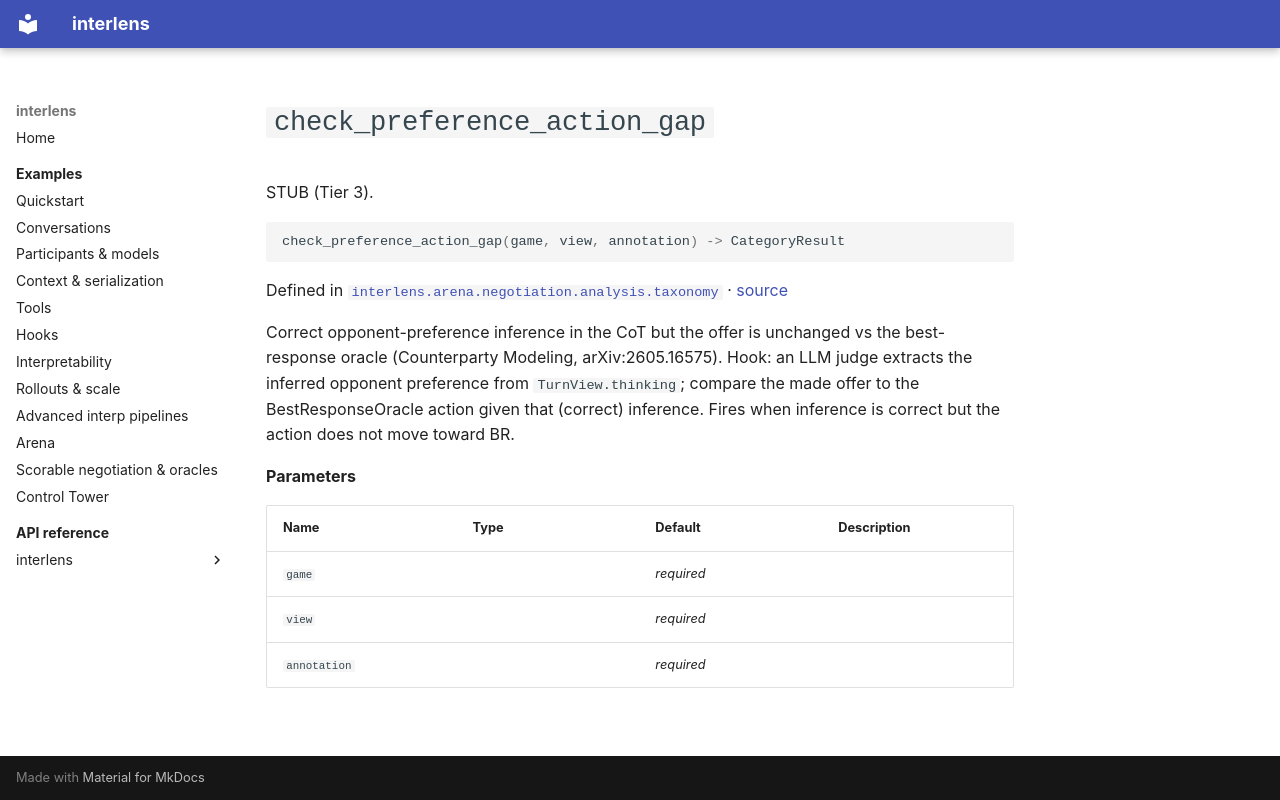

repository: Sid-MB/interlens · page: reference/interlens/arena/negotiation/analysis/taxonomy/check_preference_action_gap/index.html · generator: mkdocs

# `check_preference_action_gap`

STUB (Tier 3).

```python
check_preference_action_gap(game, view, annotation) -> CategoryResult
```

Defined in [`interlens.arena.negotiation.analysis.taxonomy`](index.md) · [source](https://github.com/Sid-MB/interlens/blob/main/src/interlens/arena/negotiation/analysis/taxonomy.py#L263-L270)

Correct opponent-preference inference in the CoT but the offer is unchanged vs the
best-response oracle (Counterparty Modeling, arXiv:2605.16575). Hook: an LLM judge extracts the inferred
opponent preference from `TurnView.thinking`; compare the made offer to the BestResponseOracle action
given that (correct) inference. Fires when inference is correct but the action does not move toward BR.

**Parameters**

| Name | Type | Default | Description |
|---|---|---|---|
| `game` |  | *required* |  |
| `view` |  | *required* |  |
| `annotation` |  | *required* |  |
